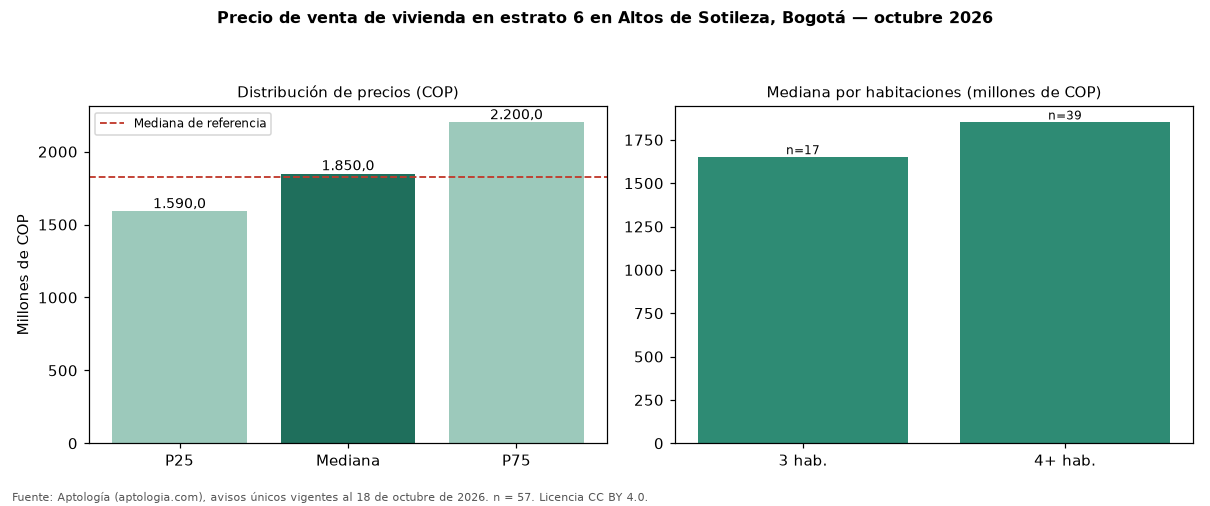

Values plotted in this chart, from the file beside it:
seccion, metrica, valor_cop, n
precio, p25, 1590000000, 57
precio, mediana, 1850000000, 57
precio, p75, 2200000000, 57
cop_por_m2, p25, 4516129, 57
cop_por_m2, mediana, 5000000, 57
cop_por_m2, p75, 6790123, 57
area, area_mediana_m2, 324.0, 57
habitaciones, 3, 1650000000, 17
habitaciones, 4+, 1850000000, 39
administracion, mediana, 1780000, 57
estrato, moda, 6, 
parqueadero, porcentaje_con_parqueadero, 100.0, 57
referencia, mediana_referencia, 1825000000, 68
referencia, mediana_cop_por_m2_referencia, 5000000, 68
